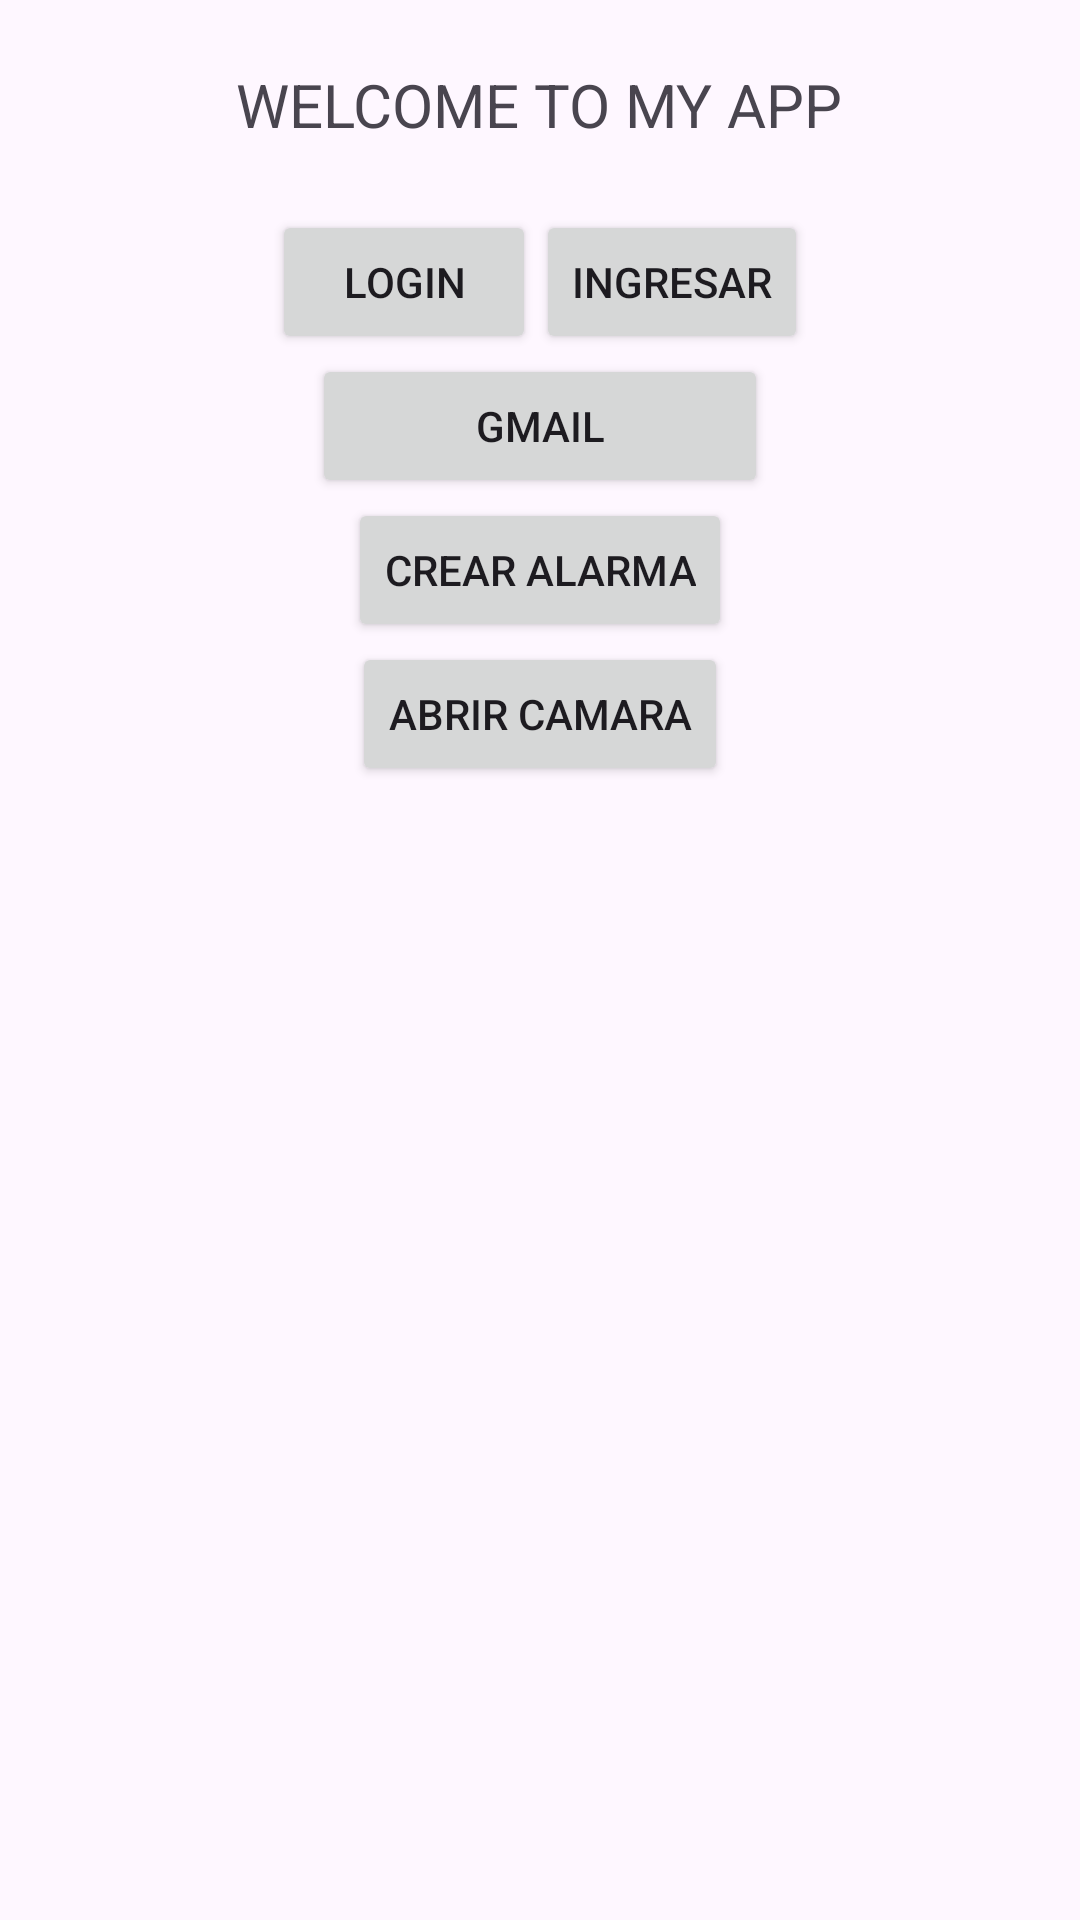

Here is an Android app screen rendered from its layout file. Give the layout XML and the strings, colors and styles it references.
<!-- AndroidManifest.xml: application theme Theme.AppSegClas -->
<!-- res/layout/activity_main.xml -->
<?xml version="1.0" encoding="utf-8"?>
<LinearLayout
    xmlns:android="http://schemas.android.com/apk/res/android"
    xmlns:app="http://schemas.android.com/apk/res-auto"
    xmlns:tools="http://schemas.android.com/tools"
    android:layout_width="match_parent"
    android:layout_height="match_parent"
    android:orientation="vertical"
    tools:context=".MainActivity">

    <LinearLayout
        android:layout_width="wrap_content"
        android:layout_height="wrap_content"
        android:orientation="vertical"
        android:layout_gravity="center">

        <TextView
            android:gravity="center"
            android:layout_width="match_parent"
            android:layout_height="70dp"
            android:id="@+id/usuario"
            android:textSize="20dp"
            android:text="@string/user"/>
    </LinearLayout>

    <LinearLayout
        android:layout_width="wrap_content"
        android:layout_height="wrap_content"
        android:orientation="horizontal"
        android:layout_gravity="center">


        <Button
            android:layout_width="wrap_content"
            android:layout_height="wrap_content"
            android:id="@+id/btn1"
            android:text="@string/btn1">

        </Button>

        <Button
            android:layout_width="wrap_content"
            android:layout_height="wrap_content"
            android:id="@+id/btn2"
            android:text="@string/btn2">
        </Button>
    </LinearLayout>

    <LinearLayout
        android:layout_width="wrap_content"
        android:layout_height="wrap_content"
        android:orientation="vertical"
        android:layout_gravity="center">

        <Button
            android:id="@+id/btnSend"
            android:layout_width="152dp"
            android:layout_height="wrap_content"
            android:text="@string/Send">

        </Button>

        <Button
            android:id="@+id/Alarma"
            android:layout_width="wrap_content"
            android:layout_height="wrap_content"
            android:layout_gravity="center"
            android:text="@string/Alarma">

        </Button>

        <Button
            android:layout_width="wrap_content"
            android:layout_height="wrap_content"
            android:layout_gravity="center"
            android:id="@+id/Camara"
            android:text="@string/Camara">


        </Button>
    </LinearLayout>
</LinearLayout>
<!-- resources referenced by this layout -->
<resources>
  <string name="Alarma">Crear Alarma</string>
  <string name="Camara">Abrir Camara</string>
  <string name="Send">Gmail</string>
  <string name="btn1">Login</string>
  <string name="btn2">Ingresar</string>
  <string name="user">WELCOME TO MY APP</string>
  <style name="Theme.AppSegClas" parent="Base.Theme.AppSegClas" />
  <style name="Base.Theme.AppSegClas" parent="Theme.Material3.DayNight.NoActionBar">
          
          
      </style>
</resources>
